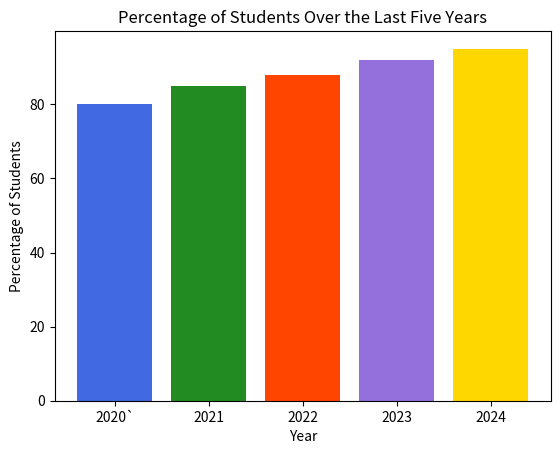

Here is the Python script that generated this plot:
import matplotlib.pyplot as plt
years = ['2020`', '2021', '2022', '2023', '2024']
percentages = [80, 85, 88, 92, 95]
colors = ['royalblue', 'forestgreen', 'orangered', 'mediumpurple', 'gold']
plt.bar(years, percentages, color=colors)
plt.xlabel('Year')
plt.ylabel('Percentage of Students')
plt.title('Percentage of Students Over the Last Five Years')
plt.show()
